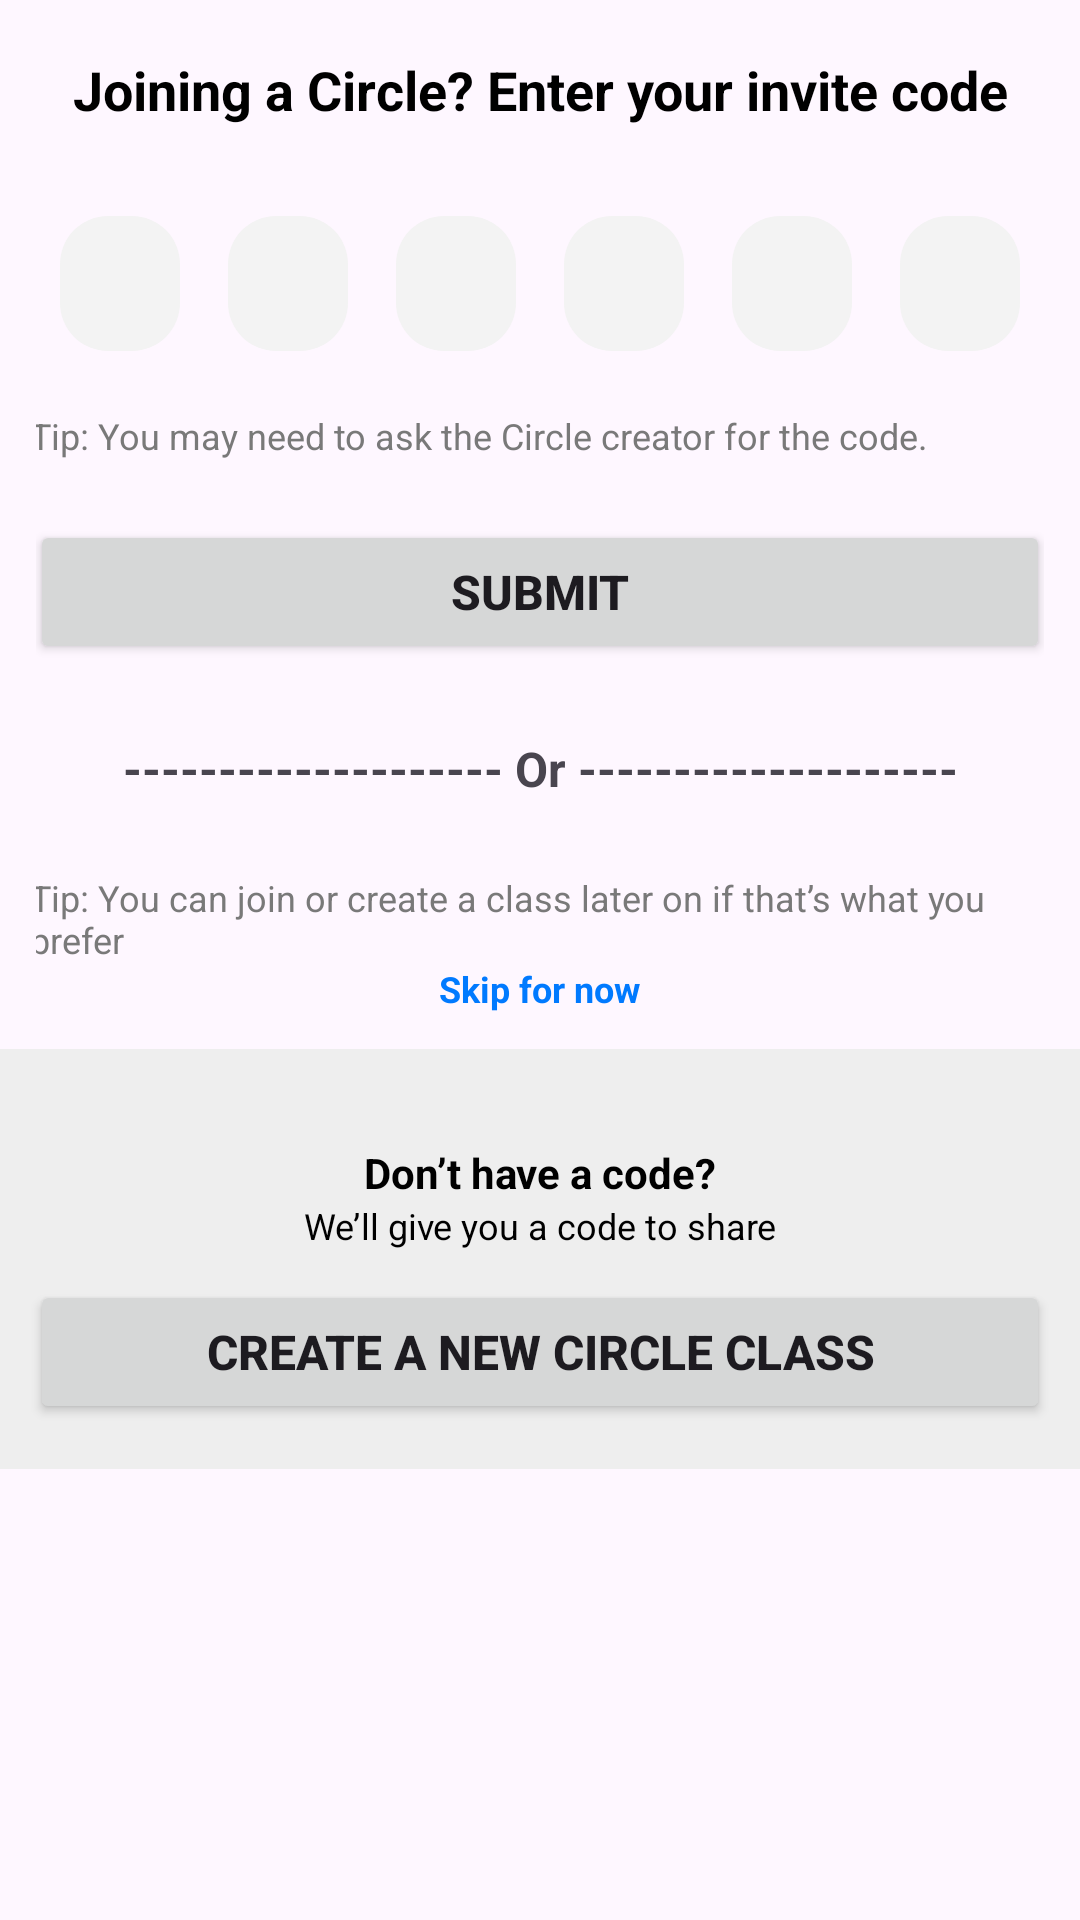

The Android layout XML behind this screen, and the referenced resources:
<!-- AndroidManifest.xml: application theme Theme.Capstone -->
<!-- res/layout/activity_circle_class.xml -->
<?xml version="1.0" encoding="utf-8"?>
<LinearLayout
    xmlns:android="http://schemas.android.com/apk/res/android"
    xmlns:app="http://schemas.android.com/apk/res-auto"
    xmlns:tools="http://schemas.android.com/tools"
    android:layout_width="match_parent"
    android:layout_height="match_parent"
    android:orientation="vertical"
    android:layout_gravity="center_horizontal"
    tools:context=".CircleClassActivity">

    
    <LinearLayout
        android:layout_width="match_parent"
        android:layout_height="60dp"
        android:orientation="vertical"
        android:gravity="center">

        <TextView
            android:layout_width="match_parent"
            android:layout_height="wrap_content"
            android:textAlignment="center"
            android:text="Joining a Circle? Enter your invite code"
            android:textStyle="bold"
            android:textColor="@color/black"
            android:textSize="18dp"/>

    </LinearLayout>

    
    <LinearLayout
        android:layout_width="match_parent"
        android:layout_height="wrap_content"
        android:orientation="vertical"
        android:gravity="center"
        android:padding="12dp">

        <LinearLayout
            android:layout_width="match_parent"
            android:layout_height="wrap_content"
            android:gravity="center"
            android:orientation="horizontal">

            <EditText
                android:layout_width="40dp"
                android:layout_height="45dp"
                android:background="@drawable/input_box"
                android:imeOptions="actionNext"
                android:importantForAutofill="no"
                android:inputType="number"
                android:maxLength="1"
                android:textColor="@color/black"
                tools:ignore="LabelFor"
                android:gravity="center"
                android:id="@+id/input_code1"/>
            <EditText
                android:layout_width="40dp"
                android:layout_height="45dp"
                android:layout_marginStart="16dp"
                android:background="@drawable/input_box"
                android:imeOptions="actionNext"
                android:importantForAutofill="no"
                android:inputType="number"
                android:maxLength="1"
                android:textColor="@color/black"
                tools:ignore="LabelFor"
                android:gravity="center"
                android:id="@+id/input_code2"/>
            <EditText
                android:layout_width="40dp"
                android:layout_height="45dp"
                android:layout_marginStart="16dp"
                android:background="@drawable/input_box"
                android:imeOptions="actionNext"
                android:importantForAutofill="no"
                android:inputType="number"
                android:maxLength="1"
                android:textColor="@color/black"
                tools:ignore="LabelFor"
                android:gravity="center"
                android:id="@+id/input_code3"/>
            <EditText
                android:layout_width="40dp"
                android:layout_height="45dp"
                android:layout_marginStart="16dp"
                android:background="@drawable/input_box"
                android:imeOptions="actionNext"
                android:importantForAutofill="no"
                android:inputType="number"
                android:maxLength="1"
                android:textColor="@color/black"
                tools:ignore="LabelFor"
                android:gravity="center"
                android:id="@+id/input_code4"/>
            <EditText
                android:layout_width="40dp"
                android:layout_height="45dp"
                android:layout_marginStart="16dp"
                android:background="@drawable/input_box"
                android:imeOptions="actionNext"
                android:importantForAutofill="no"
                android:inputType="number"
                android:maxLength="1"
                android:textColor="@color/black"
                tools:ignore="LabelFor"
                android:gravity="center"
                android:id="@+id/input_code5"/>
            <EditText
                android:layout_width="40dp"
                android:layout_height="45dp"
                android:layout_marginStart="16dp"
                android:background="@drawable/input_box"
                android:imeOptions="actionDone"
                android:importantForAutofill="no"
                android:inputType="number"
                android:maxLength="1"
                android:textColor="@color/black"
                tools:ignore="LabelFor"
                android:gravity="center"
                android:id="@+id/input_code6"/>
        </LinearLayout>
        
        
        <TextView
            android:layout_width="340dp"
            android:layout_height="wrap_content"
            android:text="Tip: You may need to ask the Circle creator for the code."
            android:textColor="@color/light_gray"
            android:layout_margin="20dp"
            android:textSize="12dp"/>
        <Button
            android:layout_width="340dp"
            android:layout_height="wrap_content"
            android:text="Submit"
            android:textSize="16dp"
            android:textStyle="bold"
            android:padding="10dp"
            android:id="@+id/submit_button"/>
        <ProgressBar
            android:layout_width="300dp"
            android:layout_height="wrap_content"
            android:visibility="gone"
            android:id="@+id/progress_bar"/>


        <TextView
            android:layout_width="340dp"
            android:layout_height="wrap_content"
            android:textAlignment="center"
            android:text="-------------------- Or --------------------"
            android:textStyle="bold"
            android:layout_margin="24dp"
            android:textSize="16dp"/>

        <TextView
            android:layout_width="340dp"
            android:layout_height="wrap_content"
            android:text="Tip: You can join or create a class later on if that’s what you prefer"
            android:textColor="@color/light_gray"
            android:textSize="12dp" />
        <TextView
            android:layout_width="wrap_content"
            android:layout_height="wrap_content"
            android:text="Skip for now"
            android:textColor="@color/light_blue"
            android:textSize="12dp"
            android:textStyle="bold"
            android:id="@+id/skip"/>

    </LinearLayout>

    
    <LinearLayout
        android:layout_width="match_parent"
        android:layout_height="140dp"
        android:gravity="bottom|center"
        android:orientation="vertical"
        android:background="@color/bg_gray"
        android:padding="5dp">

        <TextView
            android:layout_width="340dp"
            android:layout_height="wrap_content"
            android:textAlignment="center"
            android:text="Don’t have a code?"
            android:textColor="@color/black"
            android:textStyle="bold"
            android:textSize="14dp"/>
        <TextView
            android:layout_width="340dp"
            android:layout_height="wrap_content"
            android:textAlignment="center"
            android:text="We’ll give you a code to share"
            android:textColor="@color/black"
            android:textSize="12dp"/>
        <Button
            android:layout_width="340dp"
            android:layout_height="wrap_content"
            android:gravity="center"
            android:text="Create a new Circle Class"
            android:textSize="16dp"
            android:textStyle="bold"
            android:padding="10dp"
            android:layout_margin="10dp"
            android:id="@+id/create_circle_button"/>
    </LinearLayout>

</LinearLayout>
<!-- resources referenced by this layout -->
<resources>
  <color name="bg_gray">#EEEEEE</color>
  <color name="black">#FF000000</color>
  <color name="light_blue">#007AFF</color>
  <color name="light_gray">#797979</color>
  <!-- drawable input_box (drawable) -->
  <?xml version="1.0" encoding="utf-8"?>
  <shape xmlns:android="http://schemas.android.com/apk/res/android"
      android:shape="rectangle">
      <corners android:radius="16dp"/>
      <solid android:color="@color/input_light_gray"/>
  
  </shape>
  <style name="Theme.Capstone" parent="Base.Theme.Capstone" />
  <color name="input_light_gray">#F3F3F3</color>
  <style name="Base.Theme.Capstone" parent="Theme.Material3.DayNight.NoActionBar">
          
           <item name="colorPrimary">@color/light_blue</item>
      </style>
</resources>
